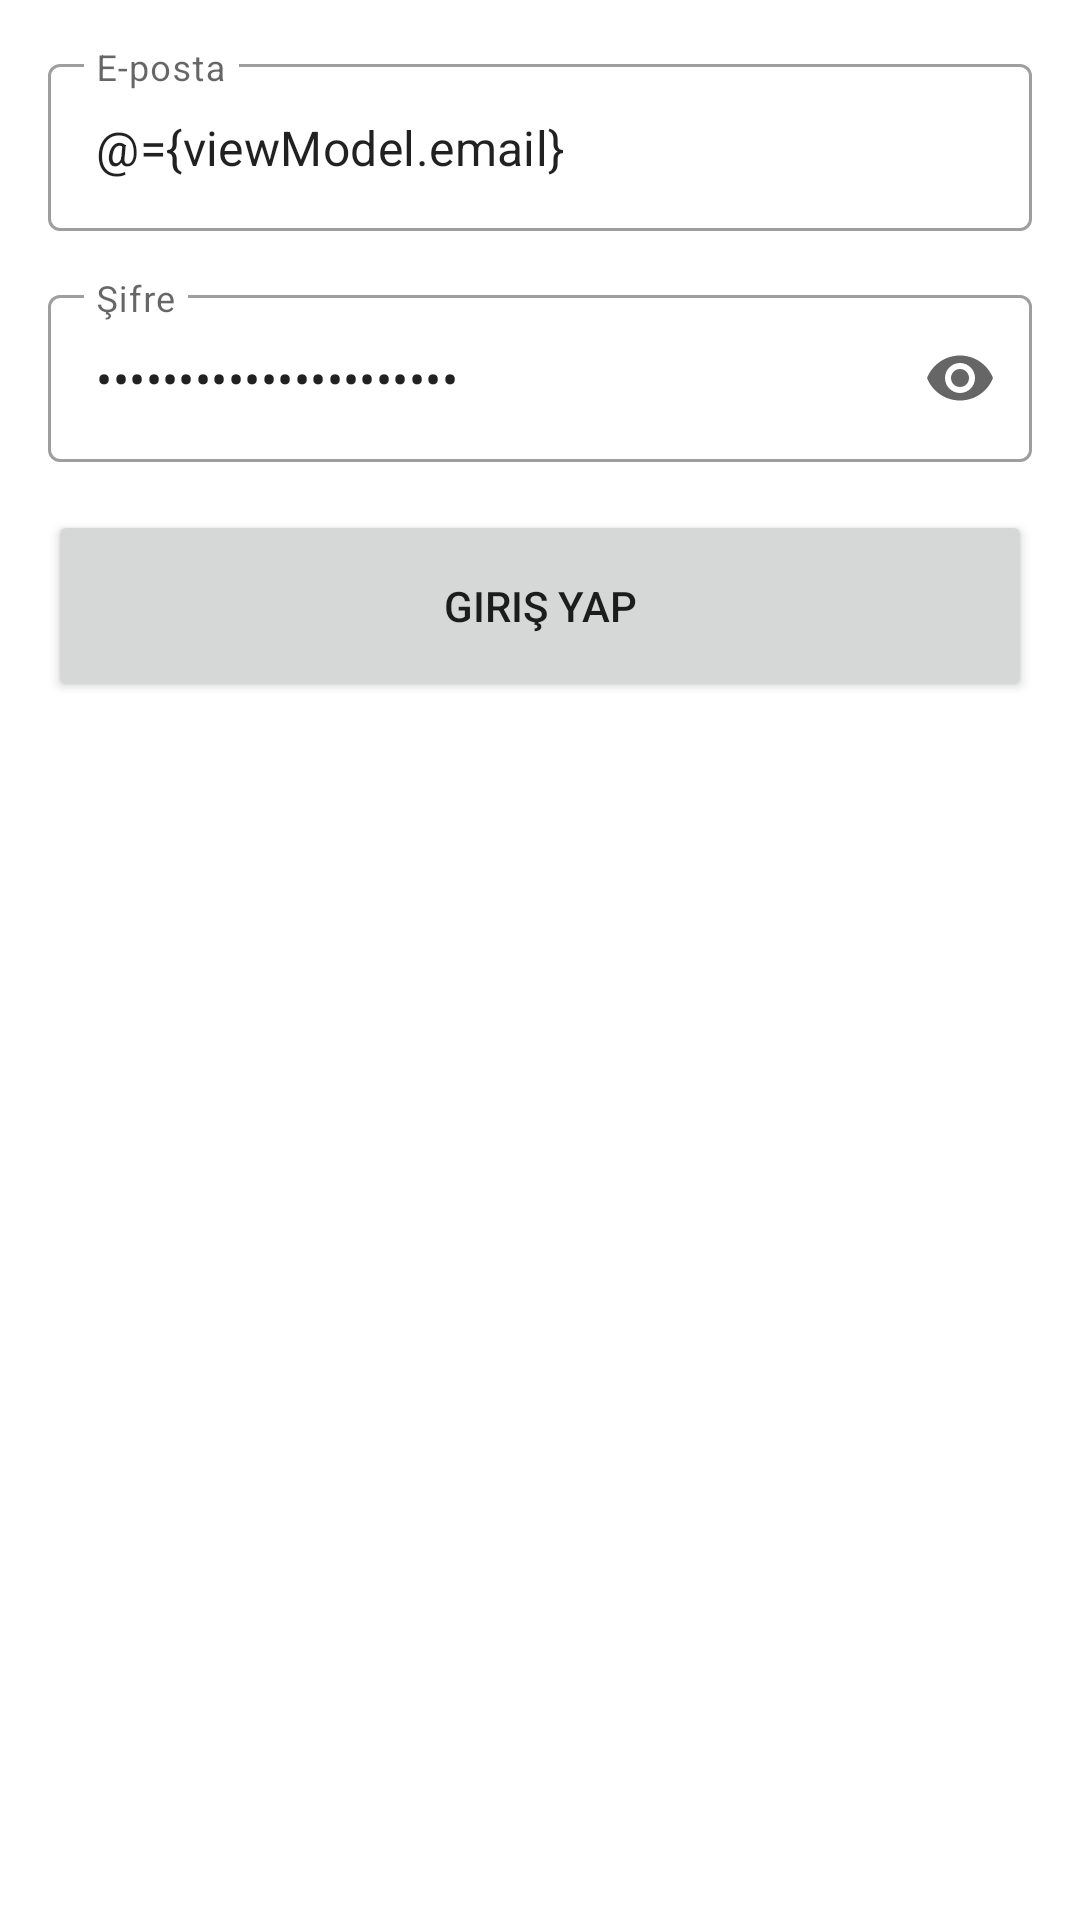

The Android layout XML behind this screen, and the referenced resources:
<!-- AndroidManifest.xml: application theme Theme.MobileProgrammingKotlin -->
<!-- res/layout/fragment_login.xml -->
<?xml version="1.0" encoding="utf-8"?>
<layout xmlns:tools="http://schemas.android.com/tools"
    xmlns:android="http://schemas.android.com/apk/res/android"
    xmlns:app="http://schemas.android.com/apk/res-auto">

    <data>

        <variable
            name="viewModel"
            type="com.example.mobileprogrammingkotlin.login.LoginViewModel" />
    </data>

    <LinearLayout
        android:layout_width="match_parent"
        android:layout_height="match_parent"
        android:orientation="vertical"
        android:padding="16dp"
        tools:viewBindingIgnore="true">

        <com.google.android.material.textfield.TextInputLayout
            android:id="@+id/identifierInputLayout"
            style="@style/Widget.MaterialComponents.TextInputLayout.OutlinedBox"
            android:layout_width="match_parent"
            android:layout_height="wrap_content"
            android:layout_marginBottom="16dp"
            android:hint="@string/email"
            app:error="@{viewModel.emailErrorMessage}">

            <com.google.android.material.textfield.TextInputEditText
                android:layout_width="match_parent"
                android:layout_height="wrap_content"
                android:inputType="textEmailAddress"
                android:text="@={viewModel.email}"/>

        </com.google.android.material.textfield.TextInputLayout>

        <com.google.android.material.textfield.TextInputLayout
            android:id="@+id/passwordInputLayout"
            style="@style/Widget.MaterialComponents.TextInputLayout.OutlinedBox"
            android:layout_width="match_parent"
            android:layout_height="wrap_content"
            android:layout_marginBottom="16dp"
            android:hint="@string/password"
            app:endIconMode="password_toggle"
            app:error="@{viewModel.passwordErrorMessage}">

            <com.google.android.material.textfield.TextInputEditText
                android:layout_width="match_parent"
                android:layout_height="wrap_content"
                android:inputType="textPassword"
                android:text="@={viewModel.password}" />

        </com.google.android.material.textfield.TextInputLayout>

        <Button
            android:id="@+id/logInButton"
            android:layout_width="match_parent"
            android:layout_height="64dp"
            android:layout_marginBottom="8dp"
            android:onClick="@{() -> viewModel.onLoginButtonClick()}"
            android:text="@string/log_in" />

    </LinearLayout>
</layout>
<!-- resources referenced by this layout -->
<resources>
  <string name="email">E-posta</string>
  <string name="log_in">Giriş Yap</string>
  <string name="password">Şifre</string>
  <style name="Theme.MobileProgrammingKotlin" parent="Theme.MaterialComponents.DayNight.DarkActionBar">
          
          <item name="colorPrimary">@color/purple_500</item>
          <item name="colorPrimaryVariant">@color/purple_700</item>
          <item name="colorOnPrimary">@color/white</item>
          
          <item name="colorSecondary">@color/teal_200</item>
          <item name="colorSecondaryVariant">@color/teal_700</item>
          <item name="colorOnSecondary">@color/black</item>
          
          <item name="android:statusBarColor" tools:targetApi="l">?attr/colorPrimaryVariant</item>
          
      </style>
  <!-- not gathered from this repository: default colours our renderer supplied (Android Studio template values) -->
  <color name="purple_500">#FF6200EE</color>
  <color name="purple_700">#FF3700B3</color>
  <color name="teal_200">#FF03DAC5</color>
  <color name="teal_700">#FF018786</color>
  <color name="black">#FF000000</color>
  <color name="white">#FFFFFFFF</color>
</resources>
